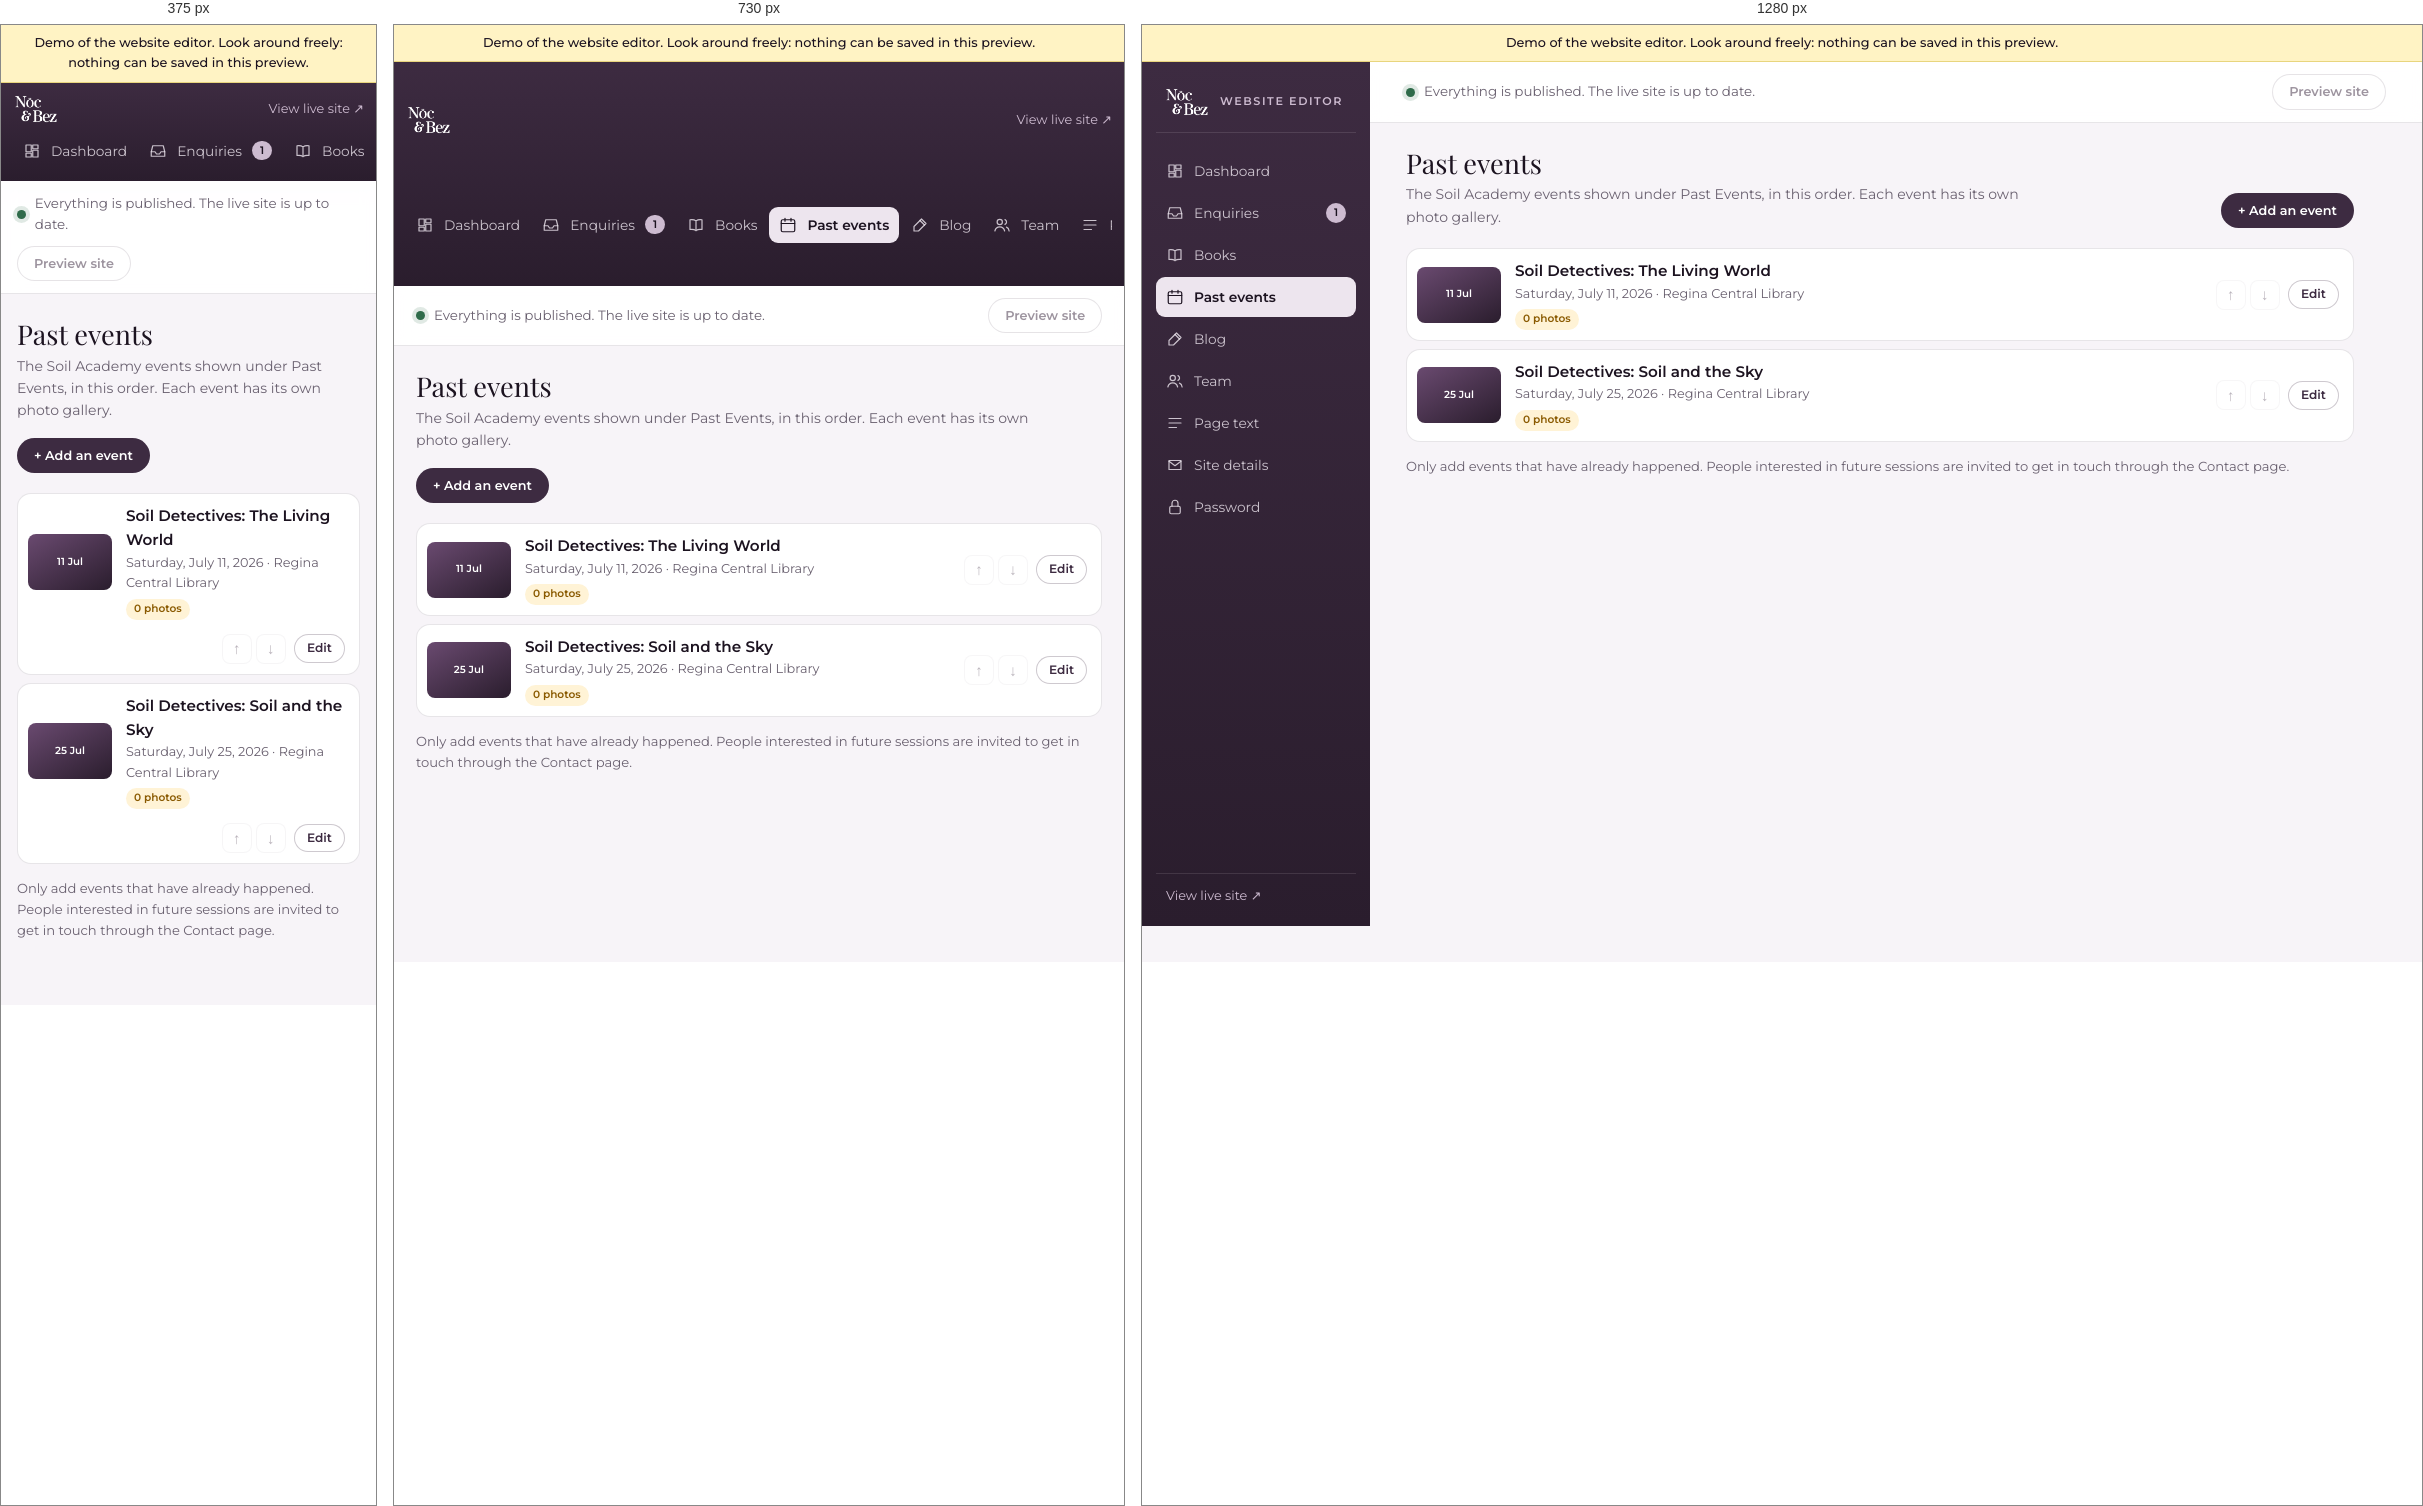
Rendered at 375 px, 730 px and 1280 px, left to right.

<!-- file: index.html -->
<!DOCTYPE html>
<html lang="en-CA">
<head>
  <meta name="robots" content="noindex, nofollow">
  <meta charset="UTF-8">
  <meta name="viewport" content="width=device-width, initial-scale=1">
  <meta name="robots" content="noindex, nofollow">
  <title>Past events | Noc &amp; Bez admin</title>
  <link rel="icon" type="image/png" href="../../assets/img/logo.png">
  <link rel="stylesheet" href="../../admin/admin.v1793380212.css">
</head>
<body class="admin">
  <div class="demo-bar">Demo of the website editor. Look around freely: nothing can be saved in this preview.</div>
  <div class="admin-shell">
    <aside class="admin-side">
      <a class="admin-brand" href="../../admin/index.html">
        <img src="../../assets/img/logo.png" alt="Noc and Bez" width="64" height="44">
        <span>Website editor</span>
      </a>
      <nav class="admin-nav" aria-label="Admin">
        <a href="../../admin/index.html"><svg viewBox="0 0 24 24" aria-hidden="true"><path d="M4 13h7V4H4zM13 20h7v-9h-7zM4 20h7v-5H4zM13 4v5h7V4z"/></svg>Dashboard</a>
        <a href="../../admin/enquiries/index.html"><svg viewBox="0 0 24 24" aria-hidden="true"><path d="M3 13h5l2 3h4l2-3h5"/><path d="M5 5h14l2 8v6H3v-6z"/></svg>Enquiries <b class="nav-count" aria-label="1 new">1</b></a>
        <a href="../../admin/books/index.html"><svg viewBox="0 0 24 24" aria-hidden="true"><path d="M12 6.5C10 5 7 4.5 4 5v13c3-.5 6 0 8 1.5 2-1.5 5-2 8-1.5V5c-3-.5-6 0-8 1.5zM12 6.5v13"/></svg>Books</a>
        <a href="../../admin/events/index.html" aria-current="page"><svg viewBox="0 0 24 24" aria-hidden="true"><rect x="3" y="5" width="18" height="16" rx="2"/><path d="M3 10h18M8 3v4M16 3v4"/></svg>Past events</a>
        <a href="../../admin/posts/index.html"><svg viewBox="0 0 24 24" aria-hidden="true"><path d="M14 4l6 6-10 10H4v-6z"/><path d="M12 6l6 6"/></svg>Blog</a>
        <a href="../../admin/team/index.html"><svg viewBox="0 0 24 24" aria-hidden="true"><circle cx="9" cy="8" r="3.5"/><path d="M2.5 20c.8-3.6 3.4-5.5 6.5-5.5s5.7 1.9 6.5 5.5M16 4.8a3.5 3.5 0 0 1 0 6.4M18 14.8c2 .8 3.2 2.6 3.5 5.2"/></svg>Team</a>
        <a href="../../admin/text/index.html"><svg viewBox="0 0 24 24" aria-hidden="true"><path d="M4 6h16M4 12h16M4 18h10"/></svg>Page text</a>
        <a href="../../admin/details/index.html"><svg viewBox="0 0 24 24" aria-hidden="true"><path d="M4 6h16v12H4z"/><path d="m4 7 8 6 8-6"/></svg>Site details</a>
        <a href="../../admin/account/index.html"><svg viewBox="0 0 24 24" aria-hidden="true"><rect x="5" y="11" width="14" height="10" rx="2"/><path d="M8 11V7a4 4 0 0 1 8 0v4"/></svg>Password</a>
      </nav>
      <div class="admin-side__foot">
        <a href="../../index.html" target="_blank" rel="noopener">View live site &nearr;</a>
      </div>
    </aside>

    <div class="admin-main">
      <!-- Publish bar: changes are saved as a draft until Publish -->
      <div class="publish-bar">
        <p class="publish-bar__status">
          <span class="dot"></span>
          Everything is published. The live site is up to date.        </p>
        <form class="publish-bar__actions" method="post" action="../../admin/index.html">
          <input type="hidden" name="csrf" value="demo">          <fieldset disabled>
            <button class="abtn abtn--ghost" name="do" value="preview">Preview site</button>
          </fieldset>
        </form>
      </div>
      <main class="admin-content" id="main">
<div class="page-head">
  <div>
    <h1>Past events</h1>
    <p>The Soil Academy events shown under Past Events, in this order. Each event has its own photo gallery.</p>
  </div>
  <a class="abtn abtn--primary" href="../../admin/event-new/index.html">+ Add an event</a>
</div>

<ul class="rows">
  <li class="row">
    <div class="row__thumb row__thumb--wide">
      <span>11 Jul</span>
    </div>
    <div class="row__main">
      <a class="row__title" href="../../admin/event-soil-detectives-living-world/index.html">Soil Detectives: The Living World</a>
      <p class="row__meta">Saturday, July 11, 2026 &middot; Regina Central Library</p>
      <p class="row__tags"><span class="tag tag--warn">0 photos</span></p>
    </div>
    <div class="row__actions">
      <form class="row__order" method="post" action="../../admin/events/index.html"><input type="hidden" name="csrf" value="demo"><fieldset disabled>        <input type="hidden" name="id" value="soil-detectives-living-world">
        <button class="icon-btn" name="act" value="up" aria-label="Move Soil Detectives: The Living World up" disabled>&uarr;</button>
        <button class="icon-btn" name="act" value="down" aria-label="Move Soil Detectives: The Living World down">&darr;</button>
      </fieldset></form>      <a class="abtn abtn--ghost abtn--sm" href="../../admin/event-soil-detectives-living-world/index.html">Edit</a>
    </div>
  </li>
  <li class="row">
    <div class="row__thumb row__thumb--wide">
      <span>25 Jul</span>
    </div>
    <div class="row__main">
      <a class="row__title" href="../../admin/event-soil-detectives-soil-and-sky/index.html">Soil Detectives: Soil and the Sky</a>
      <p class="row__meta">Saturday, July 25, 2026 &middot; Regina Central Library</p>
      <p class="row__tags"><span class="tag tag--warn">0 photos</span></p>
    </div>
    <div class="row__actions">
      <form class="row__order" method="post" action="../../admin/events/index.html"><input type="hidden" name="csrf" value="demo"><fieldset disabled>        <input type="hidden" name="id" value="soil-detectives-soil-and-sky">
        <button class="icon-btn" name="act" value="up" aria-label="Move Soil Detectives: Soil and the Sky up">&uarr;</button>
        <button class="icon-btn" name="act" value="down" aria-label="Move Soil Detectives: Soil and the Sky down" disabled>&darr;</button>
      </fieldset></form>      <a class="abtn abtn--ghost abtn--sm" href="../../admin/event-soil-detectives-soil-and-sky/index.html">Edit</a>
    </div>
  </li>
</ul>
<p class="note">Only add events that have already happened. People interested in future sessions are invited to get in touch through the Contact page.</p>
      </main>
    </div>
  </div>
</body>
</html>


/* @media block from admin.v1793380212.css */
@media (max-width: 900px) {
  .admin-shell { grid-template-columns: minmax(0, 1fr); }
  .admin-side, .demo-bar + .admin-shell .admin-side { position: static; height: auto; min-width: 0; flex-direction: row; flex-wrap: wrap; align-items: center; gap: 8px; padding: 10px 12px; }
  .admin-nav { min-width: 0; max-width: 100%; }
  .admin-brand { padding: 0 6px 0 0; border: 0; }
  .admin-brand span { display: none; }
  .admin-nav { display: flex; gap: 2px; overflow-x: auto; flex: 1 1 100%; order: 3; padding-bottom: 2px; }
  .admin-nav a { white-space: nowrap; padding: 7px 10px; }
  .admin-side__foot { margin: 0 0 0 auto; padding: 0; border: 0; display: flex; gap: 12px; }
  .publish-bar, .demo-bar ~ .admin-shell .publish-bar { position: static; }
  .stat-grid { grid-template-columns: repeat(2, minmax(0, 1fr)); }
  .panel-grid, .edit-grid { grid-template-columns: 1fr; }
  .card--side { position: static; }
  .cover-preview { max-width: 180px; }
}

/* @media block from admin.v1793380212.css */
@media (max-width: 560px) {
  .afield-row { grid-template-columns: 1fr; }
  .row { grid-template-columns: auto minmax(0, 1fr); }
  .row__actions { grid-column: 1 / -1; justify-content: flex-end; }
  .photo { grid-template-columns: 1fr; }
  .photo__img { width: 100%; height: 160px; }
  .abtn--danger { margin-left: 0; }
}

/* @media block from admin.v1793380212.css */
@media (max-width: 900px) {
  .edit-grid--lead { grid-template-columns: 1fr; }
}

/* @media block from admin.v1793380212.css */
@media (max-width: 560px) {
  .answers__row { grid-template-columns: 1fr; gap: 2px; }
}